Image classification data set "crackdata" (TianjieZhang1993/RCCD on GitHub). Class labels (4): alligator cracking, block cracks, longitudinal cracks, transverse cracks.

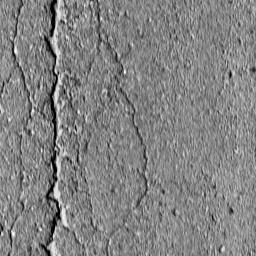
Label: block cracks

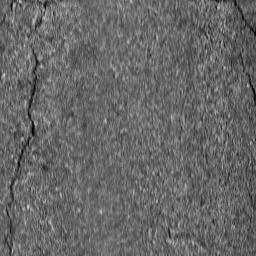
Label: longitudinal cracks

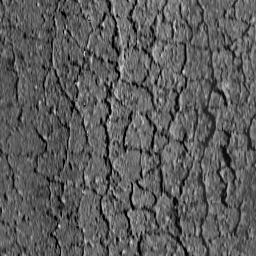
Label: alligator cracking

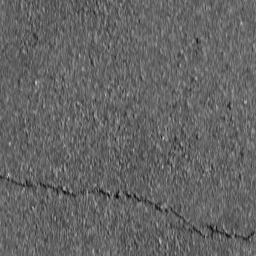
Label: transverse cracks

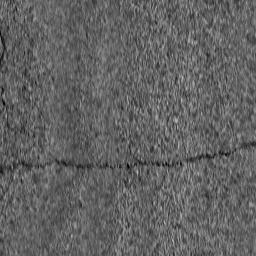
Label: transverse cracks

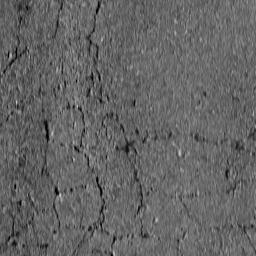
Label: block cracks
